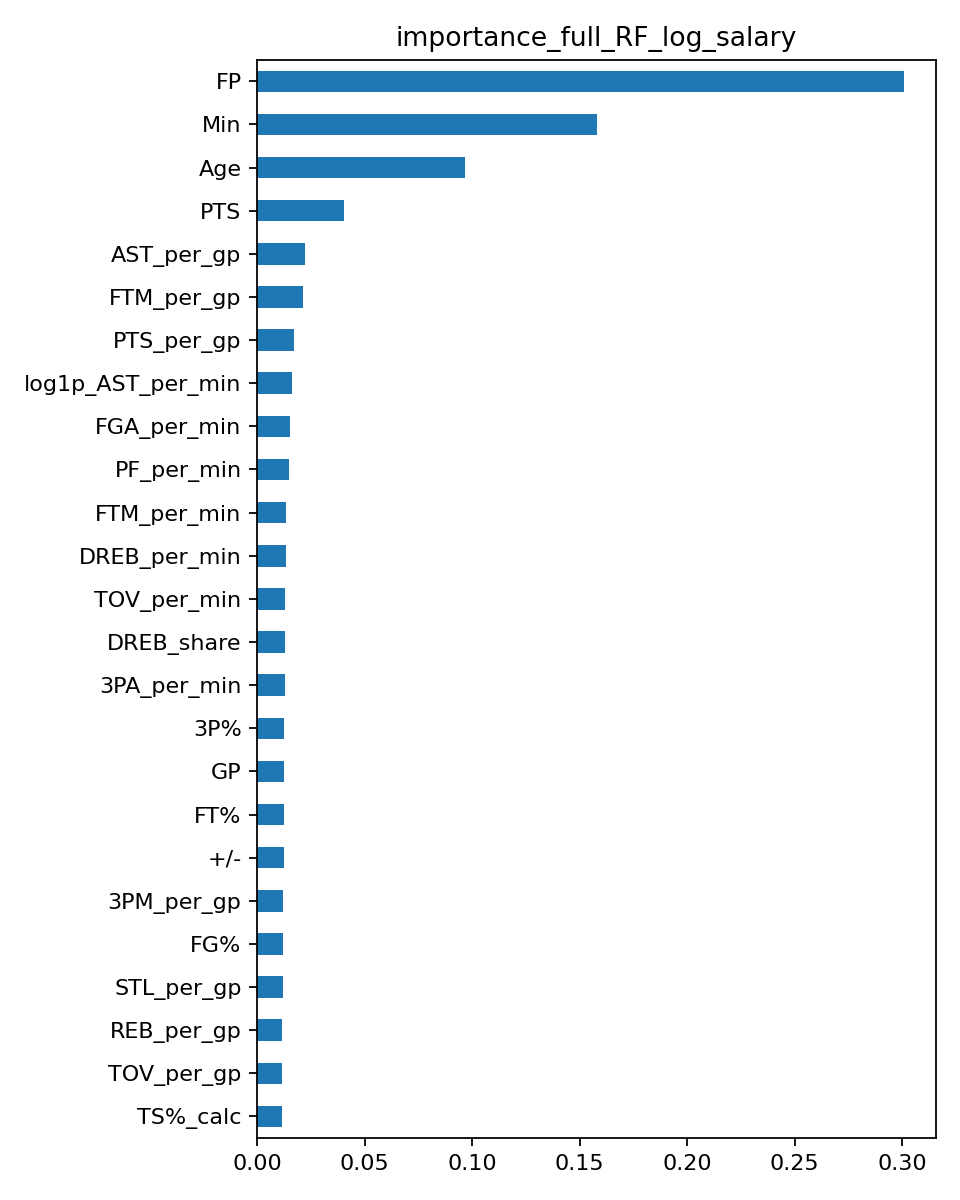

The file beside this chart, header and first rows:
, importance
FP, 0.3008
Min, 0.1579
Age, 0.0967
PTS, 0.04037
AST_per_gp, 0.02204
FTM_per_gp, 0.02143
PTS_per_gp, 0.01694
log1p_AST_per_min, 0.01621
FGA_per_min, 0.01505
PF_per_min, 0.01481
FTM_per_min, 0.01357
DREB_per_min, 0.01327
TOV_per_min, 0.01295
DREB_share, 0.01292
3PA_per_min, 0.01283
3P%, 0.0127
GP, 0.01261
FT%, 0.01254
+/-, 0.0124
3PM_per_gp, 0.01206
FG%, 0.012
STL_per_gp, 0.01189
REB_per_gp, 0.01144
TOV_per_gp, 0.01139
TS%_calc, 0.01138
PTS_per_min, 0.01132
BLK_per_gp, 0.01132
W, 0.0109
OREB_per_min, 0.00984
AST, 0.009194
log1p_PF, 0.007769
FTA, 0.007253
log1p_3PM, 0.007241
log1p_DREB, 0.007145
STL, 0.006541
TOV, 0.006136
REB, 0.005877
BLK, 0.004501
OREB, 0.003655
DD2, 0.00311
